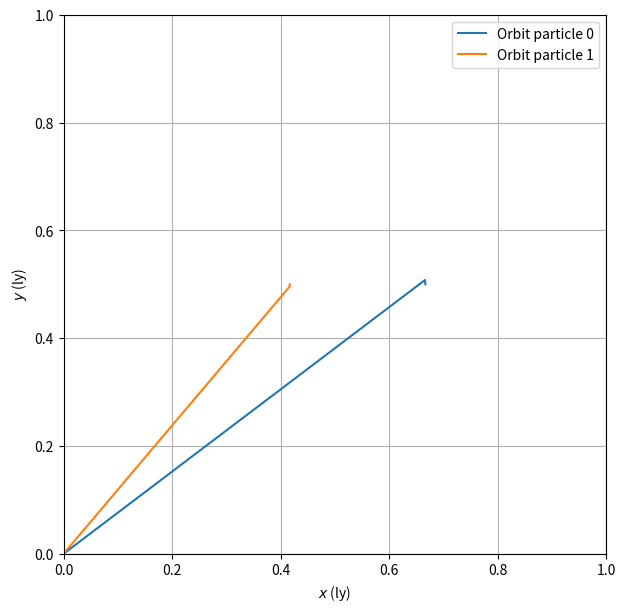
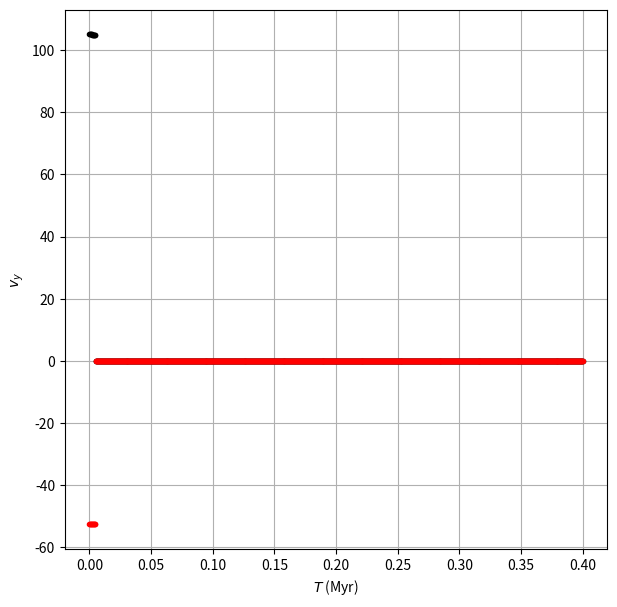
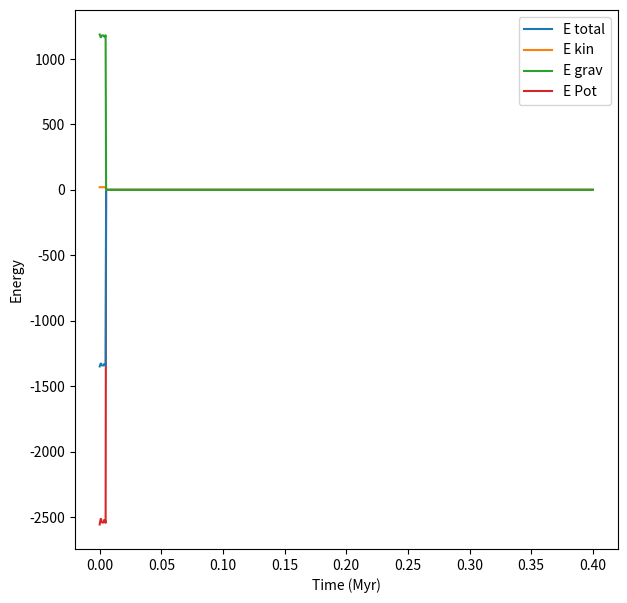

Here is the Python script that generated these plots, in order:
# %%
# %%
import time
import numpy as np
import math
import scipy
import matplotlib.pyplot as plt
import scipy.optimize


# %% Simulation parameters and physical constants

# Some of the simulation parameters. You can change halfpixels, which is half the amount of pixels in one dimension of the grid
# You can also change celllen, which is the distance between neighbouring pixels. Some other constants are defined, as this ensures that these calculations are only done once.
halfpixels = 32 #For optimal FFT's, this has to be a power of 2.

size_of_box = 4*10**15 # m
size_of_box = 26738 # au
size_of_box = 1 # ly



timesteps = 1000 # total number of timesteps
# T is total simulated time
T = 400 # kyr (Alpha Centauri AB has oribtal period of about 80 kyr)
T = 0.4 # Myr
dt = T/timesteps

#Some physical constants
G = 6.674*10**(-11) # m^3/(s^2*kg)
G = 3.942*10**7 # au^3/(kyr^2*M☉)
G = 0.156 # ly^3/(Myr^2*M☉)
a0 = 1.2*10**(-10) # m/s^2
a0 = 0.7978 # au/kyr^2
a0 = 12.614 #ly/Myr^2

EFE_on = False #External field effect on or off
EFE_M_strength = 1 * a0  # au/kyr^2

EFE_M = [EFE_on, EFE_M_strength];
itersteps = 4;
regime = 3 #Which interpolation function should be used?
#Different values for regime parameter
#0: Deep MOND
#1: Standard
#2: McGaugh
#3: Bose-Einstein
#4: Verlinde
#5: Newton
#TODO: regime 2 cpu/gpu 



c = 4*np.pi*G
shape = (2*halfpixels,2*halfpixels,2*halfpixels)

celllen = size_of_box/(2*halfpixels)
cellleninv = 1/celllen
size = halfpixels*celllen
kstep = np.pi/(halfpixels*celllen)
kstep2inv = 1/kstep**2

cellvolume = celllen**3
cellvolumeinv = 1/cellvolume
oversqrt2pi = 1/np.sqrt(2*np.pi)
oversqrt2pi3 = oversqrt2pi**3

# a0 = 1.2*10^-10 m/s^2 = 0.7978 au/kyr^2 = 12.614 Mly/Gyr^2
# Acceleration from Milky Way on Sun = 3.47*10^-9 m/s^2 = 23.07 au/kyr^2 = 364.8 Mly/Gyr^2
# Newtons gravitational constant = 6.674*10^-11 m^3/(s^2*kg) = 3.942*10^7 au^3/(kyr^2*M☉) = 0.235 Mly^3/(Gyr^2*M_MW)

simulate_two_bodies = True #Do a simulation
allowNewtonCorrections = False #Do Newton corrections



def FindBall(N):
    ball = np.array([])
    for i in range(-N + 1, N):
        for j in range(-N + 1, N):
            for k in range(-N + 1, N):
                if i ** 2 + j ** 2 + k ** 2 < N ** 2:
                    ball = np.append(ball, [i, j, k])
    ball = np.reshape(ball, (251, 3)).astype("int32")
    return ball


ball4 = FindBall(4)


def AnalyticGravitationalPotential(r, r0, m, EFE):
    return -scipy.special.erf(np.linalg.norm(r - r0) / np.sqrt(2)) / np.linalg.norm(r - r0) * m * G


# Configure CUDA kernels



def AssignMassGaussShape(density,particlelist,cellvolumeinv,a=1,shape=ball4):  #N is order of the method divided by 2, amount of points used is (2N)^3
    #For a=1, N>3, a=1.5 N>4, a=2 N>5, a=3 N>8. 
  
    a3inv=(a)**(-3)
    for i in particlelist: 
        x=i[1]
        y=i[2]
        z=i[3]
      
        for j in shape: 
            cellcoords=(int(i[1])+j[0],int(i[2])+j[1],int(i[3])+j[2])
            weight=oversqrt2pi3*np.exp(-((cellcoords[0]-x)**2+(cellcoords[1]-y)**2+(cellcoords[2]-z)**2)/(2*a**2))
            density[cellcoords]+=i[0]*weight*cellvolumeinv*a3inv 




shape_ball = ball4

def AssignAccsGaussShape(accparts,accmat,particlelist2,a=1,shape=ball4):
    a3inv=a**(-3)

    for k,i in enumerate(particlelist2): 
        x=i[1]
        y=i[2]
        z=i[3]
        
        for j in shape:
            cellcoords=(int(x)+j[0],int(y)+j[1],int(z)+j[2]) 
            weight=weight=oversqrt2pi3*np.exp(-((cellcoords[0]-x)**2+(cellcoords[1]-y)**2+(cellcoords[2]-z)**2)/(2*a**2))
            accparts[k,:]+=(accmat[:,cellcoords[0],cellcoords[1],cellcoords[2]])*weight*a3inv



# %%
# =============================================================================
#
# Making classes
#
# =============================================================================

# First the Particlelist class is made. This is essentially a list of the masses, positions and velocities of the particles.
# together with different functions acting on this physical system. These are functions to find the kinetic energy, angular momentum
# and accelerations on the particles in the system. A function to simulate this system is also included.
class Particlelist:
    def __init__(self, particlelist):
        # particlelist object should for each particle contain a list with its mass, then the 3 components of its position
        # then the 3 components of its velocity, so [m,rx,ry,rz,vx,vy,vz].
        self.list = np.array(particlelist, dtype=np.float32)
        self.EPot = 0
        self.EGrav = 0

    def Ekin(self):
        return np.dot(1 / 2 * self.list[:, 0], np.diagonal(self.list[:, 4:7] @ np.transpose(
            self.list[:, 4:7]))) * celllen ** 2  # take the dot product between 1/2*masses and the velocities squared.
        # the self.list[:,4:7]@np.transpose(self.list[:,4:7]) part creates a matrix with all of the velocities of each particle multiplied by each other
        # we only want the velocities of each particle squared, so we take the diagonal of this.

    def ETot(self):
        return self.Ekin() + self.EPot + self.EGrav
        # Note that EPot can only be calculated by UpdateAccsMOND, as the potential is needed.

    def AngMom(self):
        return np.sum(np.diag(self.list[:, 0]) @ np.cross(self.list[:, 1:4] - np.array([halfpixels] * 3), self.list[:,
                                                                                                          4:7]))  # angular momentum with [halfpixels,halfpixels,halfpixels] as origin.

    def CenterOfMass(self):
        return 1 / np.sum(self.list[:, 0]) * (self.list[:, 0] @ self.list[:, 1:4]), 1 / np.sum(self.list[:, 0]) * (
                    self.list[:, 0] @ self.list[:, 4:7])

    def UpdateAccsMOND(self, EFE, shape_ball=ball4, sigma=1, iterlen=4, regime=0):
        density = np.zeros((2 * halfpixels, 2 * halfpixels, 2 * halfpixels), dtype=np.float32)
        AssignMassGaussShape(density, self.list, cellvolumeinv, sigma, shape_ball)
        densityfft = np.fft.fftn(density)
        potNDmat = CalcPot(densityfft)
        del densityfft
        accNDmat = CalcAccMat(potNDmat)
        if EFE[0] and (EFE[1] == 1):
            accNDmat[2, :, :, :] += -Calculate_gN_gal(EFE_M, EFE_M[1] / a0, regime)
        del potNDmat
        H = np.zeros([3, 2 * halfpixels, 2 * halfpixels, 2 * halfpixels], dtype=np.float32)
        for i in range(iterlen):
            accMONDmat, H = MainLoop(H, accNDmat, regime, EFE)
        accMONDmatfft = np.fft.fftn(accMONDmat, axes=(1, 2, 3))
        del accMONDmat  # the potential in Fourier space is -i*kvec*gvec, where gvec is the acceleration field
        potMONDmatfft = -KdotProd(accMONDmatfft) * K2inv / kstep
        del accMONDmatfft
        potMONDmat = np.imag(np.fft.ifftn(potMONDmatfft))
        del potMONDmatfft
        accMONDmat = CalcAccMat(potMONDmat)
        self.EGrav, EGravPot = EGrav(accMONDmat,H+accNDmat,regime)
        self.EPot = np.sum(potMONDmat * density) * cellvolume
        # if regime == 2 or regime == 4:
        #     self.EGrav = EGravPot - self.EPot
        del H
        del accNDmat
        
        del density
        del potMONDmat
        accparts = np.zeros((len(self.list), 3), dtype=np.float32)
        AssignAccsGaussShape(accparts, accMONDmat, self.list, sigma, shape_ball)
        return accparts

    def NewtonCorrection(self, particlelist, accelerations, func, correction_criteria, std):

        # Assume accelerations is an array of the form [[ax, ay, az], ... ]
        acceleration_norms = np.sqrt(np.sum(accelerations ** 2, axis=1))
        newtoncheck = inpol(x=acceleration_norms, func=func)

        correction_check = np.array([newtoncheck >= correction_criteria])[0]

        for index1, particle1 in enumerate(particlelist):
            if correction_check[index1] == False: continue
            correction = np.zeros(3)
            for index2, particle2 in enumerate(particlelist):
                if index1 == index2: continue
                dist_vec = particle1[1:4] - particle2[1:4]
                dist = np.linalg.norm(dist_vec)

                intermediatefactor = scipy.special.erf(dist / (2 * std)) / dist ** 2 \
                                     - np.exp(-dist ** 2 / (4 * std ** 2)) / (np.sqrt(np.pi) * dist * std)
                correction += intermediatefactor * dist_vec / dist * G * particle2[0] * cellleninv
                # TODO: check for division by 0 issues
                correction += (-G * particle2[0]) / dist ** 3 * dist_vec * cellleninv ** 2

            accelerations[index1] += correction

        return accelerations

    def TimeSim(self, timesteps, dt, itersteps, EFE, free_fall, regime=0):
        posmat = np.zeros([len(self.list), timesteps, 3], dtype=np.float32)
        vecmat = np.zeros([len(self.list), timesteps, 3], dtype=np.float32)

        MomMat = np.zeros([timesteps, 3], dtype=np.float32)
        AngMat = np.zeros([timesteps, 3], dtype=np.float32)
        EkinMat = np.zeros([timesteps], dtype=np.float32)
        EgravMat = np.zeros([timesteps], dtype=np.float32)
        EMat = np.zeros([timesteps], dtype=np.float32)

        accnew = self.UpdateAccsMOND(EFE, iterlen=4, regime=regime)
        if allowNewtonCorrections:
            #TODO: explain the 0.99.
            accnew = self.NewtonCorrection(self.list, accnew, regime, 0.99, 1)

        COM = np.zeros([7, timesteps], dtype=np.float32)

        for t in range(timesteps):

            posmat[:, t, :] = self.list[:, 1:4]
            vecmat[:, t, :] = self.list[:, 4:7]

            AngMat[t, :] = self.AngMom()
            MomMat[t, :] = np.transpose(self.list[:, 4:7]) @ self.list[:, 0]
            EkinMat[t] = self.Ekin()
            EgravMat[t] = self.EGrav
            EMat[t] = self.ETot()

            accold = accnew
            self.list[:, 1:4] += self.list[:,
                                 4:7] * dt + 0.5 * accold * cellleninv * dt ** 2  # Leapfrog without half integer time steps
            if (free_fall == 1) and (EFE[0] == True):
                if t > 0:
                    self.list[:, 3] += 0.5 * EFE[2] * cellleninv * dt ** 2  # + 1/2 g t^2
                    self.list[:, 6] += EFE[2] * cellleninv * dt  # + g t
            try:  # If the particles are outside of the grid this will raise an error. This catches this error
                # and breaks the loop, ensuring that the data from before the error can be returned.
                accnew = self.UpdateAccsMOND(EFE, iterlen=itersteps, regime=regime)
                if allowNewtonCorrections:
                    # TODO: explain the 0.99.
                    accnew = self.NewtonCorrection(self.list, accnew, regime, 0.99, 1)
            except:  # different ways of handling this exception can be made. For the isothermal sphere for example
                # the particles will enter
                print("particle outside box")
                break
            self.list[:, 4:7] += (accold + accnew) * 0.5 * dt * cellleninv
            if (free_fall == 2 or free_fall == 3) and (EFE[0] == True):
                if free_fall == 2:
                    COM[1:4, t] = self.CenterOfMass()[0]
                    COM[4:7, t] = self.CenterOfMass()[1]
                    COM[0, t] = self.EPot  # Epot shifted from center

                    self.list[:, 1:4] += -(self.CenterOfMass()[0] - np.array([halfpixels, halfpixels, halfpixels]))
                    self.list[:, 4:7] += -self.CenterOfMass()[1]

                if free_fall == 3:
                    COM[1:4, t] = self.CenterOfMass()[0]
                    COM[4:7, t] = self.CenterOfMass()[1]
                    COM[0, t] = self.EPot

                    self.list[:, 1:4] += -(self.CenterOfMass()[0] - [halfpixels, halfpixels, halfpixels])
                    self.list[:, 4:7] += -self.CenterOfMass()[1]
                    if free_fall == 3:
                        self.UpdateAccsMOND(EFE, iterlen=itersteps, regime=regime)
                        E_temp = self.EPot

                        for i in range(1, t):
                            self.list[:, 1:4] += -(
                                        dt * COM[4:7, i] + COM[1:4, i - 1] - [halfpixels, halfpixels, halfpixels])
                            self.UpdateAccsMOND(EFE, iterlen=itersteps, regime=regime)
                            self.list[:, 1:4] += dt * COM[4:7, i] + COM[1:4, i - 1] - [halfpixels, halfpixels,
                                                                                       halfpixels]
                            E_dt_keer_v_i = self.EPot
                            COM[0, t] += E_dt_keer_v_i - E_temp

            if t % 25 == 0: print(t)
        return posmat, vecmat, AngMat, MomMat, EkinMat, EgravMat, EMat, COM


# Now different classes of physical systems are made. These are specific systems of which analytical solutions in deep MOND are known.
# These also include functions to calculate the analytical accelerations, and if known the analytical potential energy.
# The simulation function is also altered to include a simulation with the exact accelerations.

class TwoBodyParticlelist(Particlelist):  # Arbitary two body system
    def __init__(self, m1, m2, rvec1, rvec2, vvec1, vvec2):
        rvec1 += np.array([halfpixels] * 3)  # Position vector of particle 1
        rvec2 += np.array([halfpixels] * 3)  # Position vector of particle 2
        self.list = np.array([[m1, *rvec1, *vvec1], [m2, *rvec2, *vvec2]])
        self.m1 = m1
        self.m2 = m2

    def Analyticalacc(self):
        particle1 = self.list[0]
        particle2 = self.list[1]
        Force = Body2MOND(particle1[1:4], particle2[1:4], particle1[0], particle2[0]) * (
                    particle2[1:4] - particle1[1:4]) / np.linalg.norm((particle1[1:4] - particle2[1:4]))
        return [1 / particle1[0] * Force, -1 / particle2[0] * Force]

    def EPotAna(self):
        return 2 / 3 * np.sqrt(G * a0) * (
                    (self.m1 + self.m2) ** (3 / 2) - self.m1 ** (3 / 2) - self.m2 ** (3 / 2)) * np.log(
            np.linalg.norm(self.list[0, 1:4] - self.list[1, 1:4]))

    # def TimeSim(self, timesteps, dt, itersteps, regime=0):
    #     posmat = np.zeros([len(self.list), timesteps, 3])
    #     vecmat = np.zeros([len(self.list), timesteps, 3])

    #     posmat2 = np.zeros([len(self.list), timesteps, 3])
    #     vecmat2 = np.zeros([len(self.list), timesteps, 3])

    #     MomMat = np.zeros([timesteps, 3])
    #     AngMat = np.zeros([timesteps, 3])
    #     EMat = np.zeros([timesteps])

    #     MomMat2 = np.zeros([timesteps, 3])
    #     AngMat2 = np.zeros([timesteps, 3])
    #     EMat2 = np.zeros([timesteps])

    #     accnew = self.UpdateAccsMOND(iterlen=4, regime=regime)
    #     for t in range(timesteps):
    #         posmat[:, t, :] = self.list[:, 1:4]
    #         vecmat[:, t, :] = self.list[:, 4:7]

    #         AngMat[t, :] = self.AngMom()
    #         MomMat[t, :] = np.transpose(self.list[:, 4:7]) @ self.list[:, 0]
    #         EMat[t] = self.ETot()

    #         accold = accnew
    #         self.list[:, 1:4] += self.list[:,
    #                              4:7] * dt + 0.5 * accold * cellleninv * dt ** 2  # Leapfrog without half integer time steps
    #         try:
    #             accnew = self.UpdateAccsMOND(iterlen=itersteps, regime=regime)
    #         except:

    #             break
    #         self.list[:, 4:7] += (accold + accnew) * 0.5 * dt * cellleninv

    #     self.list[:, 1:4] = posmat[:, 0, :]
    #     self.list[:, 4:7] = vecmat[:, 0, :]

    #     accnew = np.array(self.Analyticalacc())
    #     for t in range(timesteps):
    #         posmat2[:, t, :] = self.list[:, 1:4]
    #         vecmat2[:, t, :] = self.list[:, 4:7]

    #         AngMat2[t, :] = self.AngMom()
    #         MomMat2[t, :] = np.transpose(self.list[:, 4:7]) @ self.list[:, 0]
    #         EMat2[t] = self.Ekin() + self.EPotAna()

    #         accold = accnew
    #         self.list[:, 1:4] += self.list[:,
    #                              4:7] * dt + 0.5 * accold * cellleninv * dt ** 2  # Leapfrog without half integer time steps
    #         accnew = np.array(self.Analyticalacc())
    #         self.list[:, 4:7] += (accold + accnew) * 0.5 * dt * cellleninv
    #         if t % 25 == 0: print(t)
    #     return posmat, vecmat, AngMat, MomMat, EMat, posmat2, vecmat2, AngMat2, MomMat2, EMat2


class TwoBodyCircParticlelist(
    TwoBodyParticlelist):  # Use this to create a two body system in which stable orbits are produced
    def __init__(self, m1, m2, r, phase):
        M = m1 + m2
        v = 1 / celllen * np.sqrt(2 / 3 * np.sqrt(G * a0 * (m1 + m2)) * (
                    1 / (1 + np.sqrt(m1 / (m1 + m2))) + 1 / (1 + np.sqrt(m2 / (m1 + m2)))))
        rvec1 = np.array([m2 / M * r * np.cos(phase), m2 / M * r * np.sin(phase), 0])
        rvec2 = np.array([-m1 / M * r * np.cos(phase), -m1 / M * r * np.sin(phase), 0])
        rvec1 += [halfpixels] * 3
        rvec2 += [halfpixels] * 3
        vvec1 = np.array([-m2 * v / M * np.sin(phase), m2 / M * v * np.cos(phase), 0])
        vvec2 = np.array([m1 * v / M * np.sin(phase), -m1 / M * v * np.cos(phase), 0])
        self.list = np.array(np.array([[m1, *rvec1, *vvec1], [m2, *rvec2, *vvec2]]))
        self.m1 = m1
        self.m2 = m2


class RingParticlelist(
    Particlelist):  # Ring consisting of N particles, with one central particle. Analytical potential is unknown.
    def __init__(self, m0, r2, N, m):
        M = m0 + N * m  # Total mass
        v = np.sqrt(2 * np.sqrt(G * a0) / (3 * N * m) * (M ** (3 / 2) - m0 ** (3 / 2) - N * m ** (
                    3 / 2))) * cellleninv  # Circular velocity in deep MOND regime
        particlecentre = np.array([m0, halfpixels, halfpixels, halfpixels, 0, 0, 0])  # Create the central particle
        particles = [[m, halfpixels + r2 * np.cos(zeta), halfpixels + r2 * np.sin(zeta), halfpixels, -v * np.sin(zeta),
                      v * np.cos(zeta), 0] for zeta in
                     np.random.uniform(0, 2 * np.pi, N)]  # Create particles in the ring
        particles.append(particlecentre)
        particlelist = np.array(particles)

        self.list = particlelist
        self.m0 = m0  # Mass of central particle
        self.r = r2  # Radius of ring
        self.N = N  # Number of particles in the ring
        self.m = m  # Mass of particles in ring

    def RingMONDacc(self):
        M = self.m0 + self.N * self.m  # Total mass
        rhat = -1 * np.transpose(np.transpose(self.list[:-1, 1:4] - self.list[-1, 1:4]) / np.linalg.norm(
            self.list[:-1, 1:4] - self.list[-1, 1:4],
            axis=1))  # Unit direction vector of acceleration (pointing towards origin)
        return 2 / 3 * np.sqrt(G * a0) / (self.r * celllen) * (
                    M ** (3 / 2) - self.m0 ** (3 / 2) - self.N * self.m ** (3 / 2)) / (self.m * self.N) * rhat


class IsoThermalParticlelist(
    Particlelist):  # Isothermal sphere of N particles in hydrostatic equillibrium. N should be sufficiently high to approximate the thermodynamic limit.
    def __init__(self, m, b, N):
        M = N * m
        self.m = M  # Total mass
        self.b = b  # Effective radius
        self.N = N  # Number of particles
        self.v2 = np.sqrt(G * a0 * self.m) / 3 * cellleninv ** 2 * 2  # Variance in velocity
        [eta1, eta2, eta3] = [np.random.uniform(low=0, high=1, size=N) for i in [0, 1, 2]]
        [zeta1, zeta2, zeta3] = [np.random.uniform(low=0, high=2 * np.pi, size=N) for i in [0, 1, 2]]
        xi = np.random.uniform(low=-1, high=1, size=N)

        # rvec: position of particle
        # vvec: velocity of particle
        rvec = np.transpose(np.array([[halfpixels] * 3] * N)) + b * (1 / np.sqrt(eta1) - 1) ** (-2 / 3) * np.array(
            [(np.sqrt(1 - xi ** 2)) * np.cos(zeta1), (np.sqrt(1 - xi ** 2)) * np.sin(zeta1), xi])
        vvec = (np.array([np.sqrt(-1 / 1.5 * self.v2 * np.log(eta2)) * np.cos(zeta2),
                          np.sqrt(-1 / 1.5 * self.v2 * np.log(eta2)) * np.sin(zeta2),
                          np.sqrt(-1 / 1.5 * self.v2 * np.log(eta3)) * np.cos(zeta3)]))
        particlelist = [[m, rvec[0, i], rvec[1, i], rvec[2, i], vvec[0, i], vvec[1, i], vvec[2, i]] for i in
                        range(np.shape(rvec)[1])]

        particlelist2 = []
        for part in particlelist:  # All particles inside the grid are selected
            if np.abs(part[1]) < 2 * halfpixels - 4 and np.abs(part[2]) < 2 * halfpixels - 4 and np.abs(
                    part[3]) < 2 * halfpixels - 4:  # we need to subtract 4 to account for the smoothing
                particlelist2.append(part)

        particlelist = np.array(particlelist2)
        self.list = np.array(particlelist)

    def Analyticalacc(self):  # Returns the analytical acceleration
        rvec = self.list[:, 1:4]
        rvec = rvec - np.array([halfpixels, halfpixels, halfpixels])  # rvec: position of particle

        r = np.linalg.norm(rvec, axis=np.where(np.array(np.shape(rvec)) == 3)[0][
            0])  # The axis expression makes sure it takes the norm at the axis where rvec has 3 components
        return -rvec * np.transpose(
            np.array([np.sqrt(G * self.m * a0 / (self.b ** 3 * r)) / (1 + (r / self.b) ** (3 / 2))] * 3)) * cellleninv

    def EPotAna(self):  # Returns the analytical potential energy
        return 2 / 3 * np.sqrt(G * self.m * a0) * self.m / self.N * np.sum(
            np.log(1 + (np.linalg.norm(self.list[:, 1:4] - np.array([halfpixels] * 3), axis=1) / self.b) ** (3 / 2)))

    def EGravAna(self):  # Returns the analytical gravitational energy
        pass

    def TimeSim(self, timesteps, dt, itersteps, EFE):
        posmat = np.zeros([len(self.list), timesteps, 3])  # posmat = position vector
        vecmat = np.zeros([len(self.list), timesteps, 3])  # vecmat = velocity vector

        posmat_a = np.zeros([len(self.list), timesteps, 3])  # posmat_a = analytical position vector
        vecmat_a = np.zeros([len(self.list), timesteps, 3])  # vecmat_a = analytical velocity vector

        MomMat = np.zeros([timesteps, 3])  # MomMat = momentum vector
        AngMat = np.zeros([timesteps, 3])  # AngMat = angular momentum vector
        EMat = np.zeros([timesteps])  # EMat = energy

        MomMat_a = np.zeros([timesteps, 3])  # MomMat_a = analytical momentum vector
        AngMat_a = np.zeros([timesteps, 3])  # AngMat_a = analytical angular momentum vector
        EMat_a = np.zeros([timesteps])  # EMat_a = analytical energy

        accnew = self.UpdateAccsMOND(EFE,iterlen=4)
        for t in range(timesteps):

            posmat[:, t, :] = self.list[:, 1:4]
            vecmat[:, t, :] = self.list[:, 4:7]

            AngMat[t, :] = self.AngMom()
            MomMat[t, :] = np.transpose(self.list[:, 4:7]) @ self.list[:, 0]
            EMat[t] = self.ETot()

            accold = accnew
            self.list[:, 1:4] += self.list[:,
                                 4:7] * dt + 0.5 * accold * cellleninv * dt ** 2  # Leapfrog without half integer time steps
            try:
                accnew = self.UpdateAccsMOND(EFE,iterlen=itersteps)
            except:
                self.list[:, 1:4] = self.list[:, 1:4] % (2 * halfpixels - 4)
                accnew = self.UpdateAccsMOND(EFE,iterlen=itersteps)
            self.list[:, 4:7] += (accold + accnew) * 0.5 * dt * cellleninv

        self.list[:, 1:4] = posmat[:, 0, :]
        self.list[:, 4:7] = vecmat[:, 0, :]
        if not EFE[0]:
            accnew = np.array(self.Analyticalacc())
            for t in range(timesteps):
                posmat_a[:, t, :] = self.list[:, 1:4]
                vecmat_a[:, t, :] = self.list[:, 4:7]

                AngMat_a[t, :] = self.AngMom()
                MomMat_a[t, :] = np.transpose(self.list[:, 4:7]) @ self.list[:, 0]
                #EMat_a[t] = self.Ekin() + self.EPotAna() + self.EGravAna()

                accold = accnew
                self.list[:, 1:4] += self.list[:,
                                    4:7] * dt + 0.5 * accold * cellleninv * dt ** 2  # Leapfrog without half integer time steps
                accnew = np.array(self.Analyticalacc())
                self.list[:, 4:7] += (accold + accnew) * 0.5 * dt * cellleninv
                if t % 25 == 0: print(t)
        else:
            print("Analytical simulation does not work with external field effect!")

        return posmat, vecmat, AngMat, MomMat, EMat, posmat_a, vecmat_a, AngMat_a, MomMat_a, EMat_a


# %% Functions

# Mondian acceleration between two bodies
def Body2MOND(x, y, m1, m2):
    M = m1 + m2
    return 2 / 3 * np.sqrt(G * a0) / (celllen * np.linalg.norm(x[0:2] - y[0:2], axis=0)) * (
                M ** (3 / 2) - m1 ** (3 / 2) - m2 ** (3 / 2))


# Calculate potential from Fourier transformed density.
def CalcPot(densityfft):
    potmatfft = -c * densityfft * K2inv / kstep ** 2  # *kstep2inv #kstep2inv is 1/kstep**2
    del densityfft
    potmat = np.fft.ifftn(potmatfft, s=shape)  # inverse Fourier Transform
    del potmatfft
    potmat = np.real(potmat)
    return potmat


# Use finite differences to calculate the acceleration field on the grid.
def CalcAccMat(potmat):
    accmat = np.array([(np.roll(potmat, 1, axis=0) - np.roll(potmat, -1, axis=0)) / (2 * celllen),
                       (np.roll(potmat, 1, axis=1) - np.roll(potmat, -1, axis=1)) / (2 * celllen),
                       (np.roll(potmat, 1, axis=2) - np.roll(potmat, -1, axis=2)) / (2 * celllen)])
    return accmat


def COMConverter(particles, pos, vec,
                 COM):  # COMConverter = Center Of Mass Converter. This function converts the coordinates where the COM was kept constant, to the coordinates where the starting position is constant
    posmat = np.zeros([len(particles.list), len(COM[0]), 3])
    vecmat = np.zeros([len(particles.list), len(COM[0]), 3])
    AngMat = np.zeros(len(COM[0]))
    MomMat = np.zeros(len(COM[0]))
    EkinMat = np.zeros(len(COM[0]))
    EMat = np.zeros(len(COM[0]))
    for t in range(len(COM[0])):
        vecmat[:, t, :] = vec[:, t, :] + np.sum(COM[4:7, 0:t], axis=1)
        posmat[:, t, :] = pos[:, t, :] + np.sum(COM[1:4, 0:t], axis=1) - [(t) * halfpixels, (t) * halfpixels,
                                                                          (t) * halfpixels]
        for i in range(t):
            posmat[:, t, :] += dt * np.sum(COM[4:7, 0:(t - i)], axis=1)
        EkinMat[t] = 0.5 * np.dot(particles.list[:, 0],
                                  np.diagonal(vecmat[:, t, :] @ np.transpose(vecmat[:, t, :]))) * celllen ** 2
        for i in range(1, t):
            EMat[t] += (COM[0, i] - COM[0, i - 1])
            print((COM[0, i] - COM[0, i - 1]))
        EMat[t] += COM[0, t]
    return posmat, vecmat, AngMat, MomMat, EkinMat, EMat


def KdotProd(
        A):  # Dot product of a vector field with k vector. K vector is an element of the Fourier transformed domain.
    return (inprodx * A[0] + inprody * A[1] + inprodz * A[2])


def inpol(x, func):  # Interpolation function \mu
    if func == 0: return x  # Deepmond
    if func == 1: return x / np.sqrt(1 + x ** 2)  # Standard
    if func == 2: return FindMu(lambda y: inpolinv(y, func), x)  # McGaugh
    if func == 3: return 1 - np.exp(-x)  # Bose-Einstein
    if func == 4: return 4*x/(1+np.sqrt(1+4*x))**2 # Verlinde
    if func == 5: return 1  # Newton


def inpolinv(y, func):  # Inverse interpolation function \nu
    if func == 0: return 1 / np.sqrt(y)  # Deepmond
    if func == 1: return np.sqrt(1 / 2 + 1 / 2 * np.sqrt(1 + 4 / y ** 2))  # Standard
    if func == 2: return 1 / (1 - np.exp(-np.sqrt(y)))  # McGaugh
    if func == 3: return FindNu(lambda x: inpol(x, func), y)  # Bose-Einstein
    if func == 4: return 1 + 1/np.sqrt(y) # Verlinde
    if func == 5: return 1  # Newton



def FindMu(nu, x, tol=1e-3):
    return scipy.optimize.newton(lambda mu: mu * nu(x * mu) - 1, x, tol=tol)


def FindNu(mu, y, tol=1e-3):
    return scipy.optimize.newton(lambda nu: nu * mu(y * nu) - 1, np.sqrt(1 / y), tol=tol)

def EGrav(accMONDmat,F,func):
    EGrav = 0
    EGravPot = 0 # Sum of potential energy and gravitational energy
    x = np.linalg.norm(accMONDmat,axis=0)/a0
    y = np.linalg.norm(F,axis=0)/a0
    if func == 0:
        EGrav = np.sum(x**3/3) 
    if func == 1:
        EGrav = np.sum((x*np.sqrt(1+x**2)-np.arcsinh(x))/2)
    if func == 2:
        eps=1e-8
        V_prime = lambda y0,V: y0/(1-np.exp(-np.sqrt(y0))) 
        EGravPot = np.sum(scipy.integrate.odeint(V_prime,eps,np.append(np.array(eps),np.sort(y.flatten())),tfirst=True)) 
        #We numerically integrate V_prime over y to find V. Afterwards we integrate V over space to find E_grav+E_pot. 
        #The numerical integration over y is done by first sorting the y array. As we will integrate over real spaces, the order of the y array does not matter
        #Then we solve the ode dV/dy=V_prime. Scipy will solve this ode and give us the value of the integral for all points
        #specified.
        EGravPot = EGravPot                                                                         
    if func == 3:
        EGrav = np.sum(x**2/2+(x+1)*np.exp(-x))
    if func == 4:
        EGrav = np.sum((x+x**2)/2-(1+4*x)**(3/2)/12)
        EGravPot = np.sum(y**2/2 + 2*y**(3/2)/3)
    if func == 5:
        EGrav = np.sum(x**2/2)
    return a0**2/(4*np.pi*G) * EGrav * cellvolume , -a0**2/(4*np.pi*G) * EGravPot * cellvolume
        


def CurlFreeProj(Ax, Ay, Az):  # Calculates the curl free projection of the vector field A = [Ax,Ay,Az] using FFT's
    A = np.array([Ax, Ay, Az])
    del Ax, Ay, Az
    Ahat = np.fft.fftn(A, s=shape)
    del A
    intermediatestep = K2inv * KdotProd(Ahat)
    del Ahat
    xyz = np.fft.ifftn(np.array([intermediatestep * inprodx, intermediatestep * inprody, intermediatestep * inprodz]),
                       s=shape)
    del intermediatestep
    return xyz


def DivFreeProj(Ax, Ay, Az):  # Calculates the divergence free projection of the vector field A = [Ax,Ay,Az] using FFT's
    A = np.array([Ax, Ay, Az])
    del Ax, Ay, Az
    Ahat = np.fft.fftn(A, s=shape, axes=(1, 2, 3))
    del A
    intermediatestep = K2inv * KdotProd(Ahat)
    xyz = np.fft.ifftn(np.array([Ahat[0] - intermediatestep * inprodx, Ahat[1] - intermediatestep * inprody,
                                 Ahat[2] - intermediatestep * inprodz]), s=shape, axes=(1, 2, 3))
    del intermediatestep
    del Ahat
    return xyz


def Calculate_gN_gal(EFE_M, x,
                     func):  # This calculates the field strength which needs to be added to the Newton acceleration field if an external field is simulated using method 3
    # x = gM/a0
    # y = gN/a0
    # mu(x) = inpol(x,func) = y/x
    # nu(y) = inpolinv(y,func) = x/y

    error = abs(EFE_M[1] / a0 - inpol(x, func) * x)
    if error < 0.001:
        return inpol(x, func) * x * a0
    else:
        i = 1
        while (EFE_M[1] / a0 - inpol(x * (1 + 1 / i), func) * x * (1 + 1 / i)) < 0:
            i += 1
        return Calculate_gN_gal(EFE_M, x * (1 + 1 / i), func)


def MainLoop(H, NDacc, func, EFE):  # This is the iteration loop. This calculates the MOND acceleration field from the Newtonian acceleration field. See thesis for information on why it works.
    # func refers to which interpolation function should be used.
    F = NDacc + H
    del H
    gM = inpolinv(np.linalg.norm(F, axis=0) / a0, func) * F  # might divide by zero
    del F
    gM2 = CurlFreeProj(gM[0], gM[1], gM[2])
    del gM
    if EFE[0] and EFE[1] == 1:
        gM2[2, :, :, :] += EFE[2]
    F = inpol(np.linalg.norm(gM2, axis=0) / a0, func) * gM2
    H = F - NDacc
    del F
    del NDacc
    H = DivFreeProj(H[0], H[1], H[2])
    return gM2, H


# %% Creating matrices related to the k vector

Kx = np.arange(-halfpixels, halfpixels, dtype=np.float32)[:, None, None] ** 2
Ky = np.arange(-halfpixels, halfpixels, dtype=np.float32)[:, None] ** 2
Kz = np.arange(-halfpixels, halfpixels, dtype=np.float32) ** 2

# KLM is a matrix where each entry is sum of the index's squared, or the sum of the function values of Kvect of the indices.
K2 = Kx + Ky + Kz
del Kx, Ky, Kz
K2 = np.roll(K2, halfpixels, axis=0)
K2 = np.roll(K2, halfpixels, axis=1)
K2 = np.roll(K2, halfpixels, axis=2)
K2[0, 0, 0] = 1
K2inv = 1 / K2
del K2

# The inproduct matrices are matrices where each entry is the x,y,z index, depending on if it is the x,y,z inproduct matrix.
inprodx = np.zeros([2 * halfpixels, 2 * halfpixels, 2 * halfpixels], dtype=np.float32)
inprody = np.zeros([2 * halfpixels, 2 * halfpixels, 2 * halfpixels], dtype=np.float32)
inprodz = np.zeros([2 * halfpixels, 2 * halfpixels, 2 * halfpixels], dtype=np.float32)
for i in np.roll(np.arange(-halfpixels, halfpixels), halfpixels):
    inprodx[i, :, :] = int(i)
    inprody[:, i, :] = int(i)
    inprodz[:, :, i] = int(i)

# %% Simulating and plotting: Two bodies
t_simulation_start = time.time()

if simulate_two_bodies:
    free_fall = 0  # 0 is static system, 1 is by shifting the positions each time step by 1/2*g*t^2 (not sure if correct, but may give insights into dynamics as compared to Newton dynamics)
# 2 is by keeping the center of mass in the middle (was used in simulations), 3 is static system but each timestep the particles are placed back to the origin (not sure if correct).


    m1, rx1, ry1, rz1, vx1, vy1, vz1 = 10, halfpixels * 6 / 8, halfpixels, halfpixels, halfpixels, halfpixels, 0
    m2, rx2, ry2, rz2, vx2, vy2, vz2 = 20, halfpixels * 9 / 8, halfpixels, halfpixels, -halfpixels, -halfpixels, 0

    particlelist = TwoBodyCircParticlelist(m1,m2,0.5*halfpixels,0)

    posmat, vecmat, AngMat, MomMat, EkinMat, EgravMat, EMat, COM = particlelist.TimeSim(timesteps, dt, itersteps, EFE_M, free_fall, regime)

    if free_fall == 3:
        posmat, vecmat, AngMat, MomMat, EkinMat, EgravMat, EMat= COMConverter(
            particlelist, posmat, vecmat, COM)

    # Orbit plot
    t_arr = np.linspace(0, T, timesteps)

    plt.figure(figsize=(7, 7))
    for i in range(len(particlelist.list[:,0])):
        plt.plot(posmat[i, :, 0] * size_of_box / (halfpixels * 2), posmat[i, :, 1] * size_of_box / (halfpixels * 2),
                 label="Orbit particle " + str(i))
    plt.xlabel("$x$ (ly)");
    plt.ylabel("$y$ (ly)")
    if free_fall == 0 or free_fall == 1 or free_fall == 2:
        plt.xlim(0, size_of_box);
        plt.ylim(0, size_of_box)
    else:
        plt.xlim(0, 2 * halfpixels);
    plt.grid()
    plt.legend()
    plt.savefig("Orbit.pdf")
    plt.show()

    # Velocity plot
    plt.figure(figsize=(7, 7))
    plt.plot(t_arr, vecmat[0, :, 1], 'k.')
    plt.plot(t_arr, vecmat[1, :, 1], 'r.')
    plt.xlabel("$T$ (Myr)");
    plt.ylabel("$v_y$")
    plt.grid()
    plt.show()

    # Energy plot
    plt.figure(figsize=(7, 7))
    plt.plot(t_arr, EMat, label="E total")
    plt.plot(t_arr, EkinMat, label="E kin")
    plt.plot(t_arr, EgravMat, label="E grav")
    plt.plot(t_arr, EMat - EkinMat - EgravMat, label="E Pot", zorder=1)
    plt.xlabel("Time (Myr)");
    plt.ylabel("Energy")
    plt.legend()

    plt.savefig("Energy.pdf")
    plt.show()
